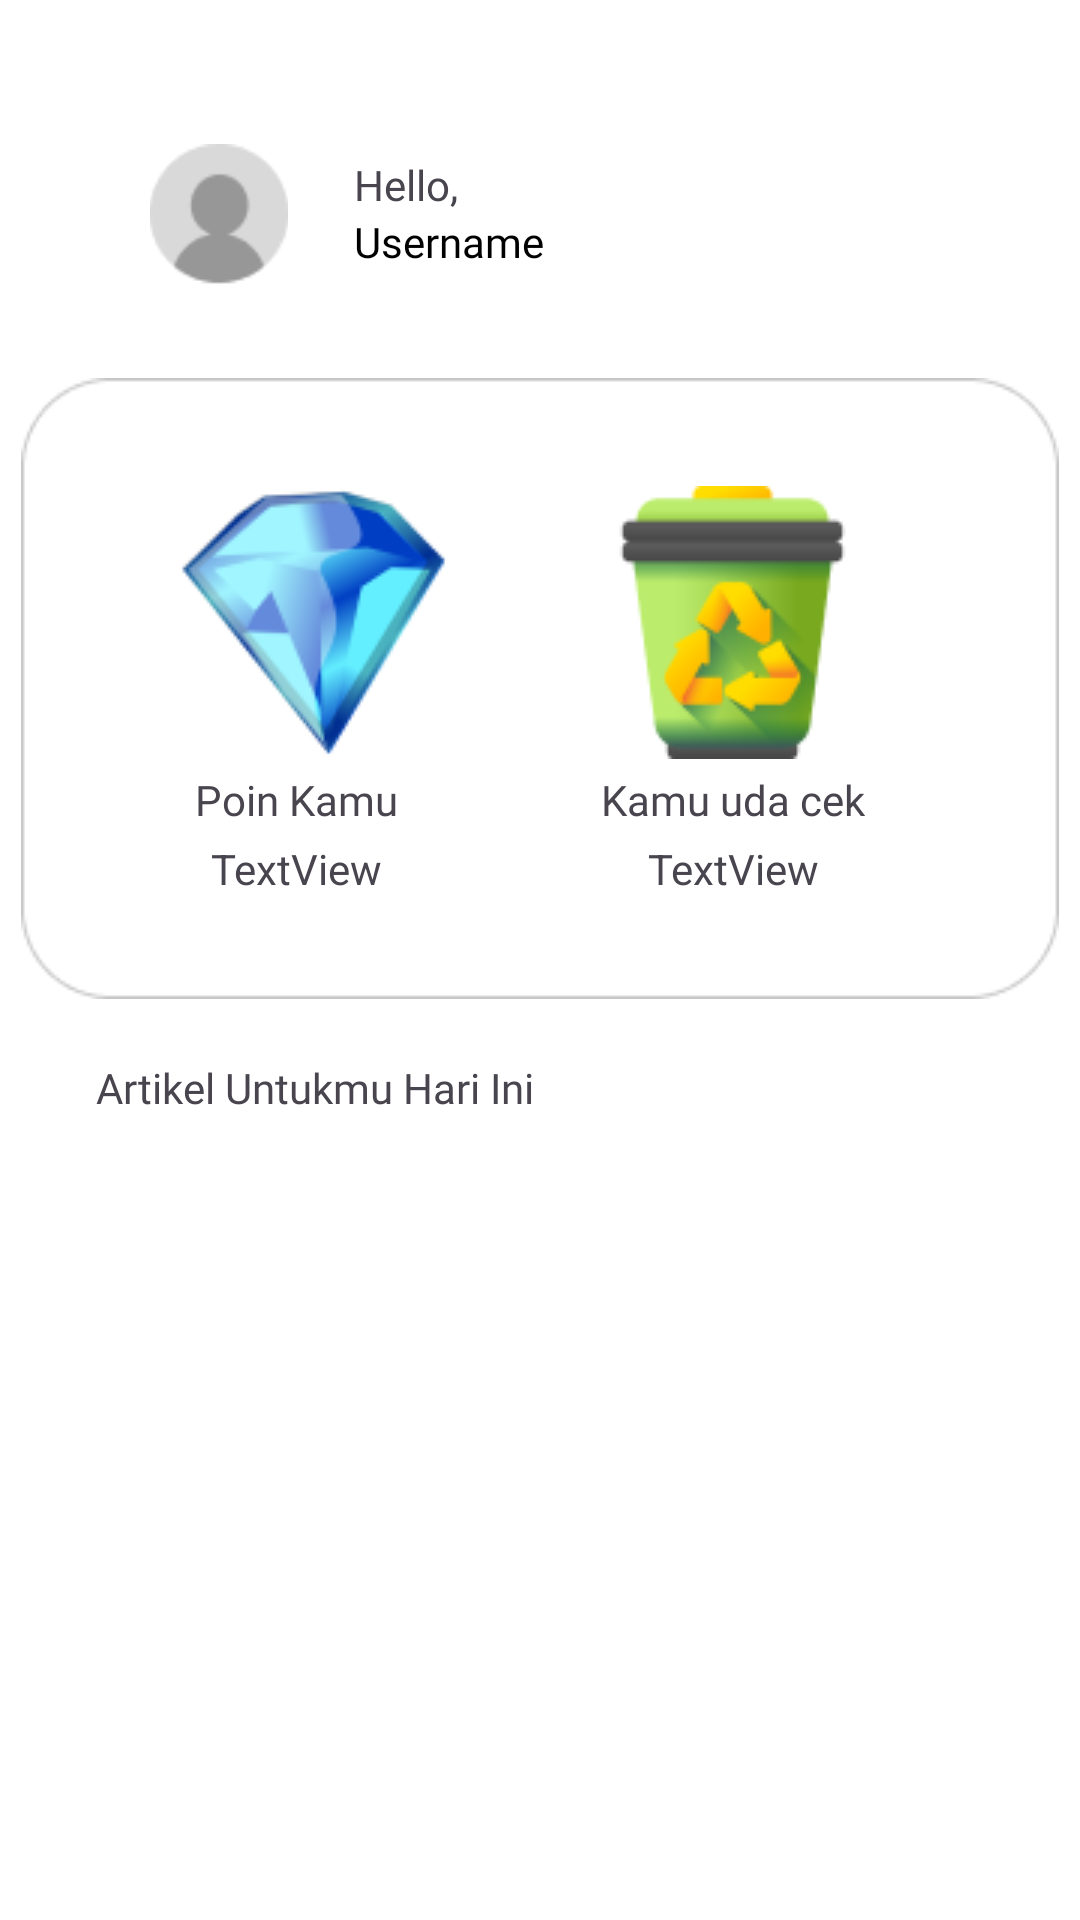

Android layout source for this screen:
<!-- AndroidManifest.xml: application theme Theme.Wastify -->
<!-- res/layout/fragment_home.xml -->
<?xml version="1.0" encoding="utf-8"?>
<androidx.constraintlayout.widget.ConstraintLayout
    xmlns:android="http://schemas.android.com/apk/res/android"
    xmlns:app="http://schemas.android.com/apk/res-auto"
    xmlns:tools="http://schemas.android.com/tools"
    android:layout_width="match_parent"
    android:layout_height="match_parent"
    tools:context=".ui.fragment.home.HomeFragment"
    android:background="@color/white">

    <ImageView
        android:id="@+id/ivPerson"
        android:layout_width="50dp"
        android:layout_height="50dp"
        android:layout_marginStart="48dp"
        android:layout_marginTop="48dp"
        app:layout_constraintStart_toStartOf="parent"
        app:layout_constraintTop_toTopOf="parent"
        android:src="@drawable/ic_person" />

    <TextView
        android:id="@+id/textView2"
        android:layout_width="wrap_content"
        android:layout_height="wrap_content"
        android:layout_marginStart="20dp"
        android:layout_marginTop="4dp"
        android:text="Hello,"
        android:fontFamily="@font/montserratlight"
        app:layout_constraintStart_toEndOf="@+id/ivPerson"
        app:layout_constraintTop_toTopOf="@+id/ivPerson" />

    <TextView
        android:id="@+id/textView3"
        android:layout_width="wrap_content"
        android:layout_height="wrap_content"
        android:layout_marginStart="20dp"
        android:layout_marginBottom="8dp"
        android:fontFamily="@font/montserratsemibold"
        android:text="Username"
        android:textColor="@color/black"
        app:layout_constraintBottom_toBottomOf="@+id/ivPerson"
        app:layout_constraintStart_toEndOf="@+id/ivPerson" />

    <ImageView
        android:id="@+id/imageView4"
        android:layout_width="wrap_content"
        android:layout_height="wrap_content"
        android:layout_marginTop="36dp"
        android:src="@drawable/rectangle_1_home"
        app:layout_constraintEnd_toEndOf="parent"
        app:layout_constraintHorizontal_bias="0.492"
        app:layout_constraintStart_toStartOf="parent"
        app:layout_constraintTop_toBottomOf="@+id/textView3" />

    <ImageView
        android:id="@+id/ivDiamond"
        android:layout_width="wrap_content"
        android:layout_height="wrap_content"
        android:layout_marginStart="52dp"
        android:layout_marginTop="36dp"
        android:src="@drawable/diamond_home"
        app:layout_constraintStart_toStartOf="@+id/imageView4"
        app:layout_constraintTop_toTopOf="@+id/imageView4" />

    <ImageView
        android:id="@+id/ivTrash"
        android:layout_width="wrap_content"
        android:layout_height="wrap_content"
        android:layout_marginTop="36dp"
        android:layout_marginEnd="52dp"
        android:src="@drawable/trashcan_home"
        app:layout_constraintEnd_toEndOf="@+id/imageView4"
        app:layout_constraintHorizontal_bias="0.813"
        app:layout_constraintStart_toEndOf="@+id/ivDiamond"
        app:layout_constraintTop_toTopOf="@+id/imageView4" />

    <TextView
        android:id="@+id/poinKamu"
        android:layout_width="wrap_content"
        android:layout_height="wrap_content"
        android:layout_marginTop="4dp"
        android:fontFamily="@font/montserratmedium"
        android:text="Poin Kamu"
        android:layout_marginStart="6dp"
        app:layout_constraintEnd_toEndOf="@+id/ivDiamond"
        app:layout_constraintHorizontal_bias="0.0"
        app:layout_constraintStart_toStartOf="@+id/ivDiamond"
        app:layout_constraintTop_toBottomOf="@+id/ivDiamond" />

    <TextView
        android:id="@+id/tvPoint"
        android:layout_width="wrap_content"
        android:layout_height="wrap_content"
        android:layout_marginTop="4dp"
        android:text="TextView"
        app:layout_constraintEnd_toEndOf="@+id/poinKamu"
        app:layout_constraintStart_toStartOf="@+id/poinKamu"
        app:layout_constraintTop_toBottomOf="@+id/poinKamu" />

    <TextView
        android:id="@+id/sampahKamu"
        android:layout_width="wrap_content"
        android:layout_height="wrap_content"
        android:fontFamily="@font/montserratmedium"
        android:text="Kamu uda cek"
        android:layout_marginTop="4dp"
        app:layout_constraintEnd_toEndOf="@+id/ivTrash"
        app:layout_constraintStart_toStartOf="@+id/ivTrash"
        app:layout_constraintTop_toBottomOf="@+id/ivTrash" />

    <TextView
        android:id="@+id/tvTrash"
        android:layout_width="wrap_content"
        android:layout_height="wrap_content"
        android:text="TextView"
        android:layout_marginTop="4dp"
        app:layout_constraintEnd_toEndOf="@+id/sampahKamu"
        app:layout_constraintStart_toStartOf="@+id/sampahKamu"
        app:layout_constraintTop_toBottomOf="@+id/sampahKamu" />

    <TextView
        android:id="@+id/textView7"
        android:layout_width="wrap_content"
        android:layout_height="wrap_content"
        android:layout_marginStart="32dp"
        android:layout_marginTop="20dp"
        android:fontFamily="@font/montserratsemibold"
        android:text="Artikel Untukmu Hari Ini"
        app:layout_constraintStart_toStartOf="parent"
        app:layout_constraintTop_toBottomOf="@+id/imageView4" />

    <androidx.recyclerview.widget.RecyclerView
        android:id="@+id/rv_news"
        android:layout_width="0dp"
        android:layout_height="0dp"
        app:layout_constraintBottom_toBottomOf="parent"
        app:layout_constraintEnd_toEndOf="parent"
        app:layout_constraintStart_toStartOf="parent"
        app:layout_constraintTop_toBottomOf="@+id/textView7"
        android:layout_marginTop="16dp"
        android:paddingStart="16dp"
        android:paddingEnd="16dp"/>

</androidx.constraintlayout.widget.ConstraintLayout>
<!-- resources referenced by this layout -->
<resources>
  <color name="black">#FF000000</color>
  <color name="white">#FFFFFFFF</color>
  <!-- drawable diamond_home: png bitmap (drawable, 8079 bytes) -->
  <!-- drawable ic_person: png bitmap (drawable, 1297 bytes) -->
  <!-- drawable rectangle_1_home: png bitmap (drawable, 2291 bytes) -->
  <!-- drawable trashcan_home: png bitmap (drawable, 5828 bytes) -->
  <style name="Theme.Wastify" parent="Base.Theme.Wastify" />
  <style name="Base.Theme.Wastify" parent="Theme.Material3.DayNight.NoActionBar">
          
           <item name="colorPrimary">@color/darkgreen</item>
           <item name="colorPrimaryVariant">@color/darkgreen</item>
           <item name="colorOnPrimary">@color/green</item>
      </style>
  <color name="darkgreen">#416D19</color>
  <color name="green">#9BCF53</color>
</resources>
